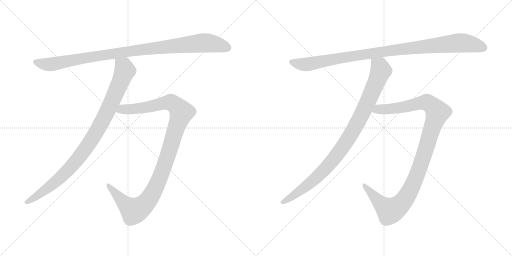
t = 0.00 s
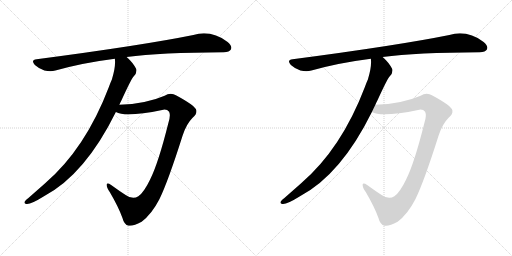
t = 5.44 s
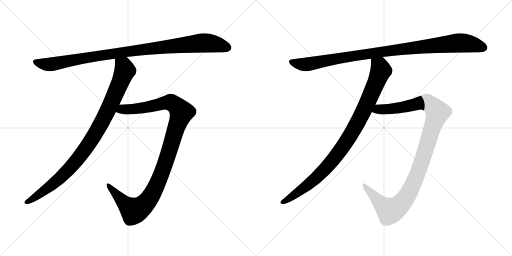
t = 5.66 s
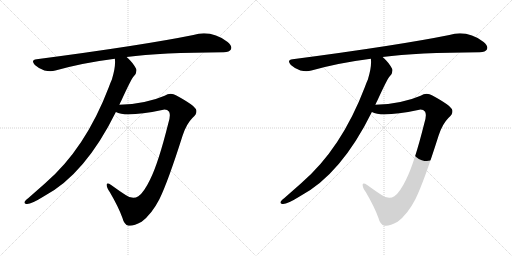
t = 5.88 s
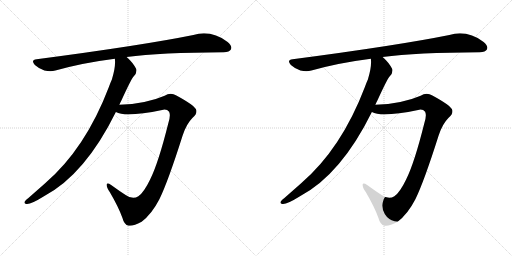
t = 6.10 s
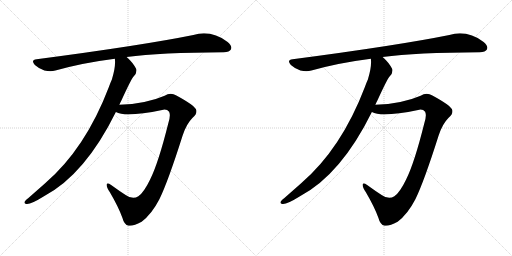
t = 6.61 s

The animated SVG that drew these frames (rendered in a browser with its animation timeline set to each time). Animation: 6 CSS @keyframes rules; one cycle of 6.61 s.

<svg version="1.1" viewBox="0 0 2048 1024" xmlns="http://www.w3.org/2000/svg">
  <g stroke="lightgray" stroke-dasharray="1,1" stroke-width="1" transform="scale(4, 4)">
    <line x1="0" y1="0" x2="256" y2="256"></line>
    <line x1="256" y1="0" x2="0" y2="256"></line>
    <line x1="128" y1="0" x2="128" y2="256"></line>
    <line x1="0" y1="128" x2="256" y2="128"></line>
    <line x1="256" y1="0" x2="512" y2="256"></line>
    <line x1="512" y1="0" x2="256" y2="256"></line>
    <line x1="384" y1="0" x2="384" y2="256"></line>
    <line x1="256" y1="128" x2="512" y2="128"></line>
  </g>
<g transform="scale(1, -1) translate(0, -850)">
   <style type="text/css">
    @keyframes keyframes0 {
      from {
       stroke: black;
       stroke-dashoffset: 1031;
       stroke-width: 128;
       }
       77% {
       animation-timing-function: step-end;
       stroke: black;
       stroke-dashoffset: 0;
       stroke-width: 128;
       }
       to {
       stroke: black;
       stroke-width: 1024;
       }
       }
       #make-me-a-hanzi-animation-0 {
         animation: keyframes0 1.089030s both;
         animation-delay: 0.000000s;
         animation-timing-function: linear;
       }
    @keyframes keyframes1 {
      from {
       stroke: black;
       stroke-dashoffset: 978;
       stroke-width: 128;
       }
       76% {
       animation-timing-function: step-end;
       stroke: black;
       stroke-dashoffset: 0;
       stroke-width: 128;
       }
       to {
       stroke: black;
       stroke-width: 1024;
       }
       }
       #make-me-a-hanzi-animation-1 {
         animation: keyframes1 1.045898s both;
         animation-delay: 1.089030s;
         animation-timing-function: linear;
       }
    @keyframes keyframes2 {
      from {
       stroke: black;
       stroke-dashoffset: 1128;
       stroke-width: 128;
       }
       79% {
       animation-timing-function: step-end;
       stroke: black;
       stroke-dashoffset: 0;
       stroke-width: 128;
       }
       to {
       stroke: black;
       stroke-width: 1024;
       }
       }
       #make-me-a-hanzi-animation-2 {
         animation: keyframes2 1.167969s both;
         animation-delay: 2.134928s;
         animation-timing-function: linear;
       }
    @keyframes keyframes3 {
      from {
       stroke: black;
       stroke-dashoffset: 1031;
       stroke-width: 128;
       }
       77% {
       animation-timing-function: step-end;
       stroke: black;
       stroke-dashoffset: 0;
       stroke-width: 128;
       }
       to {
       stroke: black;
       stroke-width: 1024;
       }
       }
       #make-me-a-hanzi-animation-3 {
         animation: keyframes3 1.089030s both;
         animation-delay: 3.302897s;
         animation-timing-function: linear;
       }
    @keyframes keyframes4 {
      from {
       stroke: black;
       stroke-dashoffset: 978;
       stroke-width: 128;
       }
       76% {
       animation-timing-function: step-end;
       stroke: black;
       stroke-dashoffset: 0;
       stroke-width: 128;
       }
       to {
       stroke: black;
       stroke-width: 1024;
       }
       }
       #make-me-a-hanzi-animation-4 {
         animation: keyframes4 1.045898s both;
         animation-delay: 4.391927s;
         animation-timing-function: linear;
       }
    @keyframes keyframes5 {
      from {
       stroke: black;
       stroke-dashoffset: 1128;
       stroke-width: 128;
       }
       79% {
       animation-timing-function: step-end;
       stroke: black;
       stroke-dashoffset: 0;
       stroke-width: 128;
       }
       to {
       stroke: black;
       stroke-width: 1024;
       }
       }
       #make-me-a-hanzi-animation-5 {
         animation: keyframes5 1.167969s both;
         animation-delay: 5.437825s;
         animation-timing-function: linear;
       }
</style>
<path d="M 506.5 622.5 Q 642.5 640.5 894.5 641.5 Q 918.5 642.5 923.5 652.5 Q 930.5 665.5 910.5 682.5 Q 844.5 731.5 773.5 710.5 Q 565.5 668.5 146.5 613.5 Q 121.5 610.5 139.5 590.5 Q 157.5 574.5 177.5 568.5 Q 202.5 562.5 221.5 568.5 Q 332.5 599.5 459.5 615.5 L 506.5 622.5 Z" fill="lightgray"></path> 
<path d="M 477.5 431.5 Q 481.5 441.5 486.5 450.5 Q 523.5 531.5 533.5 543.5 Q 548.5 556.5 545.5 573.5 Q 533.5 598.5 506.5 622.5 C 485.5 643.5 458.5 645.5 459.5 615.5 Q 463.5 582.5 447.5 532.5 Q 441.5 519.5 435.5 502.5 Q 341.5 255.5 179.5 116.5 L 112.5 57.5 Q 105.5 53.5 100.5 46.5 Q 93.5 36.5 105.5 34.5 Q 121.5 31.5 177.5 66.5 Q 340.5 153.5 463.5 402.5 L 477.5 431.5 Z" fill="lightgray"></path> 
<path d="M 463.5 402.5 Q 502.5 380.5 648.5 410.5 Q 667.5 414.5 676.5 403.5 Q 683.5 388.5 673.5 358.5 Q 633.5 198.5 600.5 132.5 Q 575.5 80.5 553.5 65.5 Q 531.5 49.5 502.5 70.5 Q 477.5 86.5 444.5 110.5 Q 428.5 120.5 426.5 112.5 Q 425.5 100.5 439.5 81.5 Q 473.5 23.5 489.5 -20.5 Q 496.5 -48.5 514.5 -52.5 Q 532.5 -55.5 566.5 -36.5 Q 606.5 -6.5 637.5 53.5 Q 671.5 122.5 730.5 308.5 Q 745.5 354.5 769.5 378.5 Q 788.5 393.5 785.5 409.5 Q 781.5 427.5 705.5 468.5 Q 681.5 481.5 658.5 467.5 Q 582.5 434.5 477.5 431.5 C 447.5 430.5 434.5 410.5 463.5 402.5 Z" fill="lightgray"></path> 
<path d="M 1530.5 622.5 Q 1666.5 640.5 1918.5 641.5 Q 1942.5 642.5 1947.5 652.5 Q 1954.5 665.5 1934.5 682.5 Q 1868.5 731.5 1797.5 710.5 Q 1589.5 668.5 1170.5 613.5 Q 1145.5 610.5 1163.5 590.5 Q 1181.5 574.5 1201.5 568.5 Q 1226.5 562.5 1245.5 568.5 Q 1356.5 599.5 1483.5 615.5 L 1530.5 622.5 Z" fill="lightgray"></path> 
<path d="M 1501.5 431.5 Q 1505.5 441.5 1510.5 450.5 Q 1547.5 531.5 1557.5 543.5 Q 1572.5 556.5 1569.5 573.5 Q 1557.5 598.5 1530.5 622.5 C 1509.5 643.5 1482.5 645.5 1483.5 615.5 Q 1487.5 582.5 1471.5 532.5 Q 1465.5 519.5 1459.5 502.5 Q 1365.5 255.5 1203.5 116.5 L 1136.5 57.5 Q 1129.5 53.5 1124.5 46.5 Q 1117.5 36.5 1129.5 34.5 Q 1145.5 31.5 1201.5 66.5 Q 1364.5 153.5 1487.5 402.5 L 1501.5 431.5 Z" fill="lightgray"></path> 
<path d="M 1487.5 402.5 Q 1526.5 380.5 1672.5 410.5 Q 1691.5 414.5 1700.5 403.5 Q 1707.5 388.5 1697.5 358.5 Q 1657.5 198.5 1624.5 132.5 Q 1599.5 80.5 1577.5 65.5 Q 1555.5 49.5 1526.5 70.5 Q 1501.5 86.5 1468.5 110.5 Q 1452.5 120.5 1450.5 112.5 Q 1449.5 100.5 1463.5 81.5 Q 1497.5 23.5 1513.5 -20.5 Q 1520.5 -48.5 1538.5 -52.5 Q 1556.5 -55.5 1590.5 -36.5 Q 1630.5 -6.5 1661.5 53.5 Q 1695.5 122.5 1754.5 308.5 Q 1769.5 354.5 1793.5 378.5 Q 1812.5 393.5 1809.5 409.5 Q 1805.5 427.5 1729.5 468.5 Q 1705.5 481.5 1682.5 467.5 Q 1606.5 434.5 1501.5 431.5 C 1471.5 430.5 1458.5 410.5 1487.5 402.5 Z" fill="lightgray"></path> 
      <clipPath id="make-me-a-hanzi-clip-0">
      <path d="M 506.5 622.5 Q 642.5 640.5 894.5 641.5 Q 918.5 642.5 923.5 652.5 Q 930.5 665.5 910.5 682.5 Q 844.5 731.5 773.5 710.5 Q 565.5 668.5 146.5 613.5 Q 121.5 610.5 139.5 590.5 Q 157.5 574.5 177.5 568.5 Q 202.5 562.5 221.5 568.5 Q 332.5 599.5 459.5 615.5 L 506.5 622.5 Z" fill="lightgray"></path>
      </clipPath>
      <path clip-path="url(#make-me-a-hanzi-clip-0)" d="M 143.5 601.5 L 209.5 593.5 L 507.5 644.5 L 801.5 678.5 L 860.5 674.5 L 909.5 659.5 " fill="none" id="make-me-a-hanzi-animation-0" stroke-dasharray="903 1806" stroke-linecap="round"></path>

      <clipPath id="make-me-a-hanzi-clip-1">
      <path d="M 477.5 431.5 Q 481.5 441.5 486.5 450.5 Q 523.5 531.5 533.5 543.5 Q 548.5 556.5 545.5 573.5 Q 533.5 598.5 506.5 622.5 C 485.5 643.5 458.5 645.5 459.5 615.5 Q 463.5 582.5 447.5 532.5 Q 441.5 519.5 435.5 502.5 Q 341.5 255.5 179.5 116.5 L 112.5 57.5 Q 105.5 53.5 100.5 46.5 Q 93.5 36.5 105.5 34.5 Q 121.5 31.5 177.5 66.5 Q 340.5 153.5 463.5 402.5 L 477.5 431.5 Z" fill="lightgray"></path>
      </clipPath>
      <path clip-path="url(#make-me-a-hanzi-clip-1)" d="M 468.5 610.5 L 494.5 585.5 L 499.5 568.5 L 431.5 407.5 L 378.5 311.5 L 314.5 217.5 L 245.5 143.5 L 159.5 73.5 L 109.5 43.5 " fill="none" id="make-me-a-hanzi-animation-1" stroke-dasharray="850 1700" stroke-linecap="round"></path>

      <clipPath id="make-me-a-hanzi-clip-2">
      <path d="M 463.5 402.5 Q 502.5 380.5 648.5 410.5 Q 667.5 414.5 676.5 403.5 Q 683.5 388.5 673.5 358.5 Q 633.5 198.5 600.5 132.5 Q 575.5 80.5 553.5 65.5 Q 531.5 49.5 502.5 70.5 Q 477.5 86.5 444.5 110.5 Q 428.5 120.5 426.5 112.5 Q 425.5 100.5 439.5 81.5 Q 473.5 23.5 489.5 -20.5 Q 496.5 -48.5 514.5 -52.5 Q 532.5 -55.5 566.5 -36.5 Q 606.5 -6.5 637.5 53.5 Q 671.5 122.5 730.5 308.5 Q 745.5 354.5 769.5 378.5 Q 788.5 393.5 785.5 409.5 Q 781.5 427.5 705.5 468.5 Q 681.5 481.5 658.5 467.5 Q 582.5 434.5 477.5 431.5 C 447.5 430.5 434.5 410.5 463.5 402.5 Z" fill="lightgray"></path>
      </clipPath>
      <path clip-path="url(#make-me-a-hanzi-clip-2)" d="M 469.5 405.5 L 490.5 413.5 L 589.5 421.5 L 678.5 441.5 L 698.5 432.5 L 726.5 401.5 L 641.5 144.5 L 612.5 81.5 L 576.5 31.5 L 535.5 6.5 L 500.5 34.5 L 432.5 108.5 " fill="none" id="make-me-a-hanzi-animation-2" stroke-dasharray="1000 2000" stroke-linecap="round"></path>

      <clipPath id="make-me-a-hanzi-clip-3">
      <path d="M 1530.5 622.5 Q 1666.5 640.5 1918.5 641.5 Q 1942.5 642.5 1947.5 652.5 Q 1954.5 665.5 1934.5 682.5 Q 1868.5 731.5 1797.5 710.5 Q 1589.5 668.5 1170.5 613.5 Q 1145.5 610.5 1163.5 590.5 Q 1181.5 574.5 1201.5 568.5 Q 1226.5 562.5 1245.5 568.5 Q 1356.5 599.5 1483.5 615.5 L 1530.5 622.5 Z" fill="lightgray"></path>
      </clipPath>
      <path clip-path="url(#make-me-a-hanzi-clip-3)" d="M 1167.5 601.5 L 1233.5 593.5 L 1531.5 644.5 L 1825.5 678.5 L 1884.5 674.5 L 1933.5 659.5 " fill="none" id="make-me-a-hanzi-animation-3" stroke-dasharray="903 1806" stroke-linecap="round"></path>

      <clipPath id="make-me-a-hanzi-clip-4">
      <path d="M 1501.5 431.5 Q 1505.5 441.5 1510.5 450.5 Q 1547.5 531.5 1557.5 543.5 Q 1572.5 556.5 1569.5 573.5 Q 1557.5 598.5 1530.5 622.5 C 1509.5 643.5 1482.5 645.5 1483.5 615.5 Q 1487.5 582.5 1471.5 532.5 Q 1465.5 519.5 1459.5 502.5 Q 1365.5 255.5 1203.5 116.5 L 1136.5 57.5 Q 1129.5 53.5 1124.5 46.5 Q 1117.5 36.5 1129.5 34.5 Q 1145.5 31.5 1201.5 66.5 Q 1364.5 153.5 1487.5 402.5 L 1501.5 431.5 Z" fill="lightgray"></path>
      </clipPath>
      <path clip-path="url(#make-me-a-hanzi-clip-4)" d="M 1492.5 610.5 L 1518.5 585.5 L 1523.5 568.5 L 1455.5 407.5 L 1402.5 311.5 L 1338.5 217.5 L 1269.5 143.5 L 1183.5 73.5 L 1133.5 43.5 " fill="none" id="make-me-a-hanzi-animation-4" stroke-dasharray="850 1700" stroke-linecap="round"></path>

      <clipPath id="make-me-a-hanzi-clip-5">
      <path d="M 1487.5 402.5 Q 1526.5 380.5 1672.5 410.5 Q 1691.5 414.5 1700.5 403.5 Q 1707.5 388.5 1697.5 358.5 Q 1657.5 198.5 1624.5 132.5 Q 1599.5 80.5 1577.5 65.5 Q 1555.5 49.5 1526.5 70.5 Q 1501.5 86.5 1468.5 110.5 Q 1452.5 120.5 1450.5 112.5 Q 1449.5 100.5 1463.5 81.5 Q 1497.5 23.5 1513.5 -20.5 Q 1520.5 -48.5 1538.5 -52.5 Q 1556.5 -55.5 1590.5 -36.5 Q 1630.5 -6.5 1661.5 53.5 Q 1695.5 122.5 1754.5 308.5 Q 1769.5 354.5 1793.5 378.5 Q 1812.5 393.5 1809.5 409.5 Q 1805.5 427.5 1729.5 468.5 Q 1705.5 481.5 1682.5 467.5 Q 1606.5 434.5 1501.5 431.5 C 1471.5 430.5 1458.5 410.5 1487.5 402.5 Z" fill="lightgray"></path>
      </clipPath>
      <path clip-path="url(#make-me-a-hanzi-clip-5)" d="M 1493.5 405.5 L 1514.5 413.5 L 1613.5 421.5 L 1702.5 441.5 L 1722.5 432.5 L 1750.5 401.5 L 1665.5 144.5 L 1636.5 81.5 L 1600.5 31.5 L 1559.5 6.5 L 1524.5 34.5 L 1456.5 108.5 " fill="none" id="make-me-a-hanzi-animation-5" stroke-dasharray="1000 2000" stroke-linecap="round"></path>

</g>
</svg>
